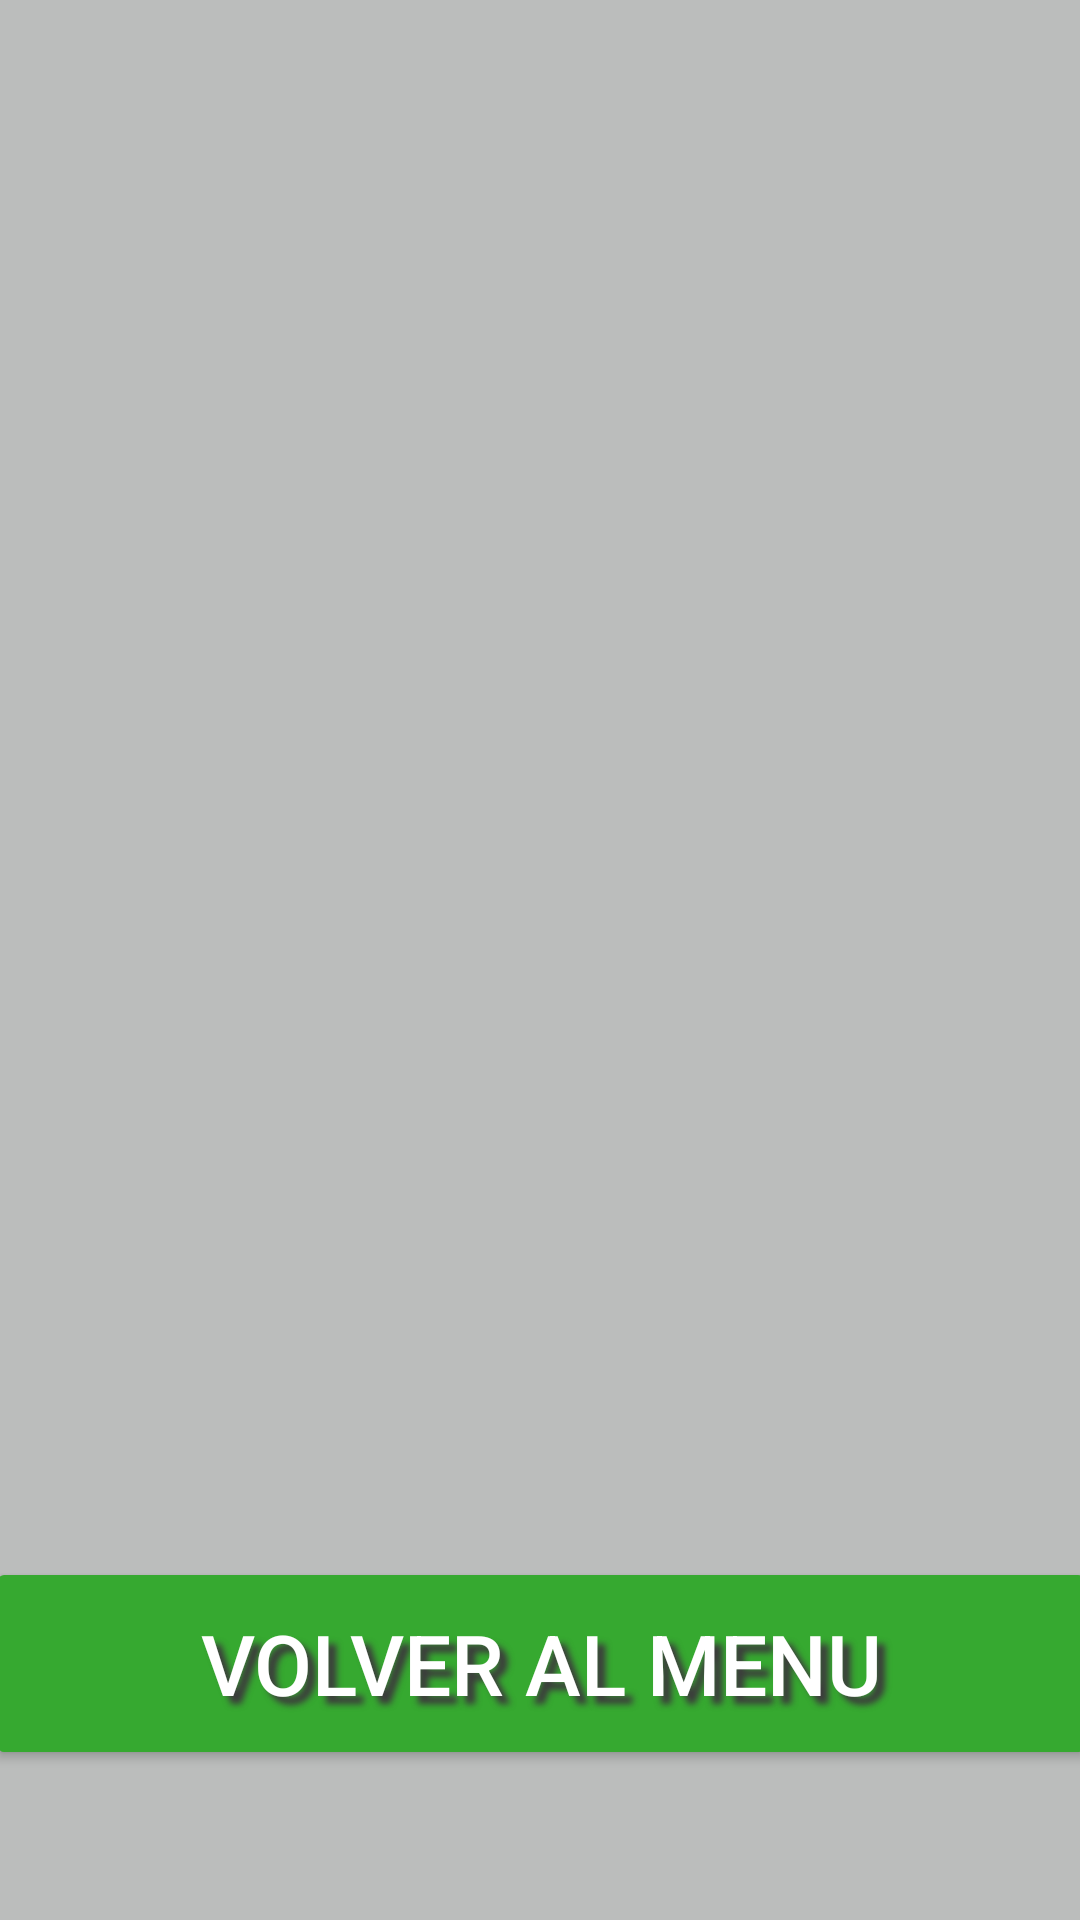

Layout XML and referenced resources for this Android screen:
<!-- AndroidManifest.xml: application theme Theme.P5CAV -->
<!-- res/layout/activity_resultado.xml -->
<?xml version="1.0" encoding="utf-8"?>
<androidx.constraintlayout.widget.ConstraintLayout xmlns:android="http://schemas.android.com/apk/res/android"
    xmlns:app="http://schemas.android.com/apk/res-auto"
    xmlns:tools="http://schemas.android.com/tools"
    android:id="@+id/main"
    android:layout_width="match_parent"
    android:layout_height="match_parent"
    android:background="#BBBDBC"
    tools:context=".vistas.navegacion.Resultado">

    <TextView
        android:id="@+id/userOutput"
        android:layout_width="wrap_content"
        android:layout_height="wrap_content"
        android:layout_marginTop="40dp"
        android:shadowColor="#FFFFFF"
        android:shadowDx="3"
        android:shadowDy="3"
        android:shadowRadius="8"
        android:textColor="#000000"
        android:textSize="70sp"
        android:textStyle="bold|italic"
        app:layout_constraintEnd_toEndOf="parent"
        app:layout_constraintStart_toStartOf="parent"
        app:layout_constraintTop_toTopOf="parent" />

    <TextView
        android:id="@+id/resultadoOutput"
        android:layout_width="wrap_content"
        android:layout_height="wrap_content"
        android:shadowColor="#D6FFFFFF"
        android:shadowDx="1"
        android:shadowDy="1"
        android:shadowRadius="9"
        android:textColor="#4E4E4E"
        android:textSize="40sp"
        android:textStyle="bold|italic"
        app:layout_constraintEnd_toEndOf="parent"
        app:layout_constraintStart_toStartOf="parent"
        app:layout_constraintTop_toBottomOf="@+id/userOutput" />

    <TextView
        android:id="@+id/bestOutput"
        android:layout_width="wrap_content"
        android:layout_height="wrap_content"
        android:shadowColor="#4B4B4B"
        android:shadowDx="8"
        android:shadowDy="8"
        android:shadowRadius="8"
        android:textAlignment="center"
        android:textColor="#36A930"
        android:textSize="42sp"
        android:textStyle="bold"
        app:layout_constraintEnd_toEndOf="parent"
        app:layout_constraintStart_toStartOf="parent"
        app:layout_constraintTop_toBottomOf="@+id/resultadoOutput" />

    <LinearLayout
        android:id="@+id/leaderBoardResultado"
        android:layout_width="375dp"
        android:layout_height="386dp"
        android:orientation="vertical"
        app:layout_constraintBottom_toTopOf="@+id/volverMenuBtn"
        app:layout_constraintEnd_toEndOf="parent"
        app:layout_constraintStart_toStartOf="parent"
        app:layout_constraintTop_toBottomOf="@+id/bestOutput">

    </LinearLayout>

    <Button
        android:id="@+id/volverMenuBtn"
        android:layout_width="370dp"
        android:layout_height="71dp"
        android:layout_marginStart="20dp"
        android:layout_marginEnd="20dp"
        android:layout_marginBottom="50dp"
        android:backgroundTint="#36A930"
        android:shadowColor="#3C3C3C"
        android:shadowDx="8"
        android:shadowDy="8"
        android:shadowRadius="5"
        android:text="@string/volverAlMenu"
        android:textColor="#FFFFFF"
        android:textSize="28sp"
        app:layout_constraintBottom_toBottomOf="parent"
        app:layout_constraintEnd_toEndOf="parent"
        app:layout_constraintStart_toStartOf="parent" />

</androidx.constraintlayout.widget.ConstraintLayout>
<!-- resources referenced by this layout -->
<resources>
  <string name="volverAlMenu">VOLVER AL MENU</string>
  <style name="Theme.P5CAV" parent="Base.Theme.P5CAV" />
  <style name="Base.Theme.P5CAV" parent="Theme.Material3.DayNight.NoActionBar">
          
          
      </style>
</resources>
